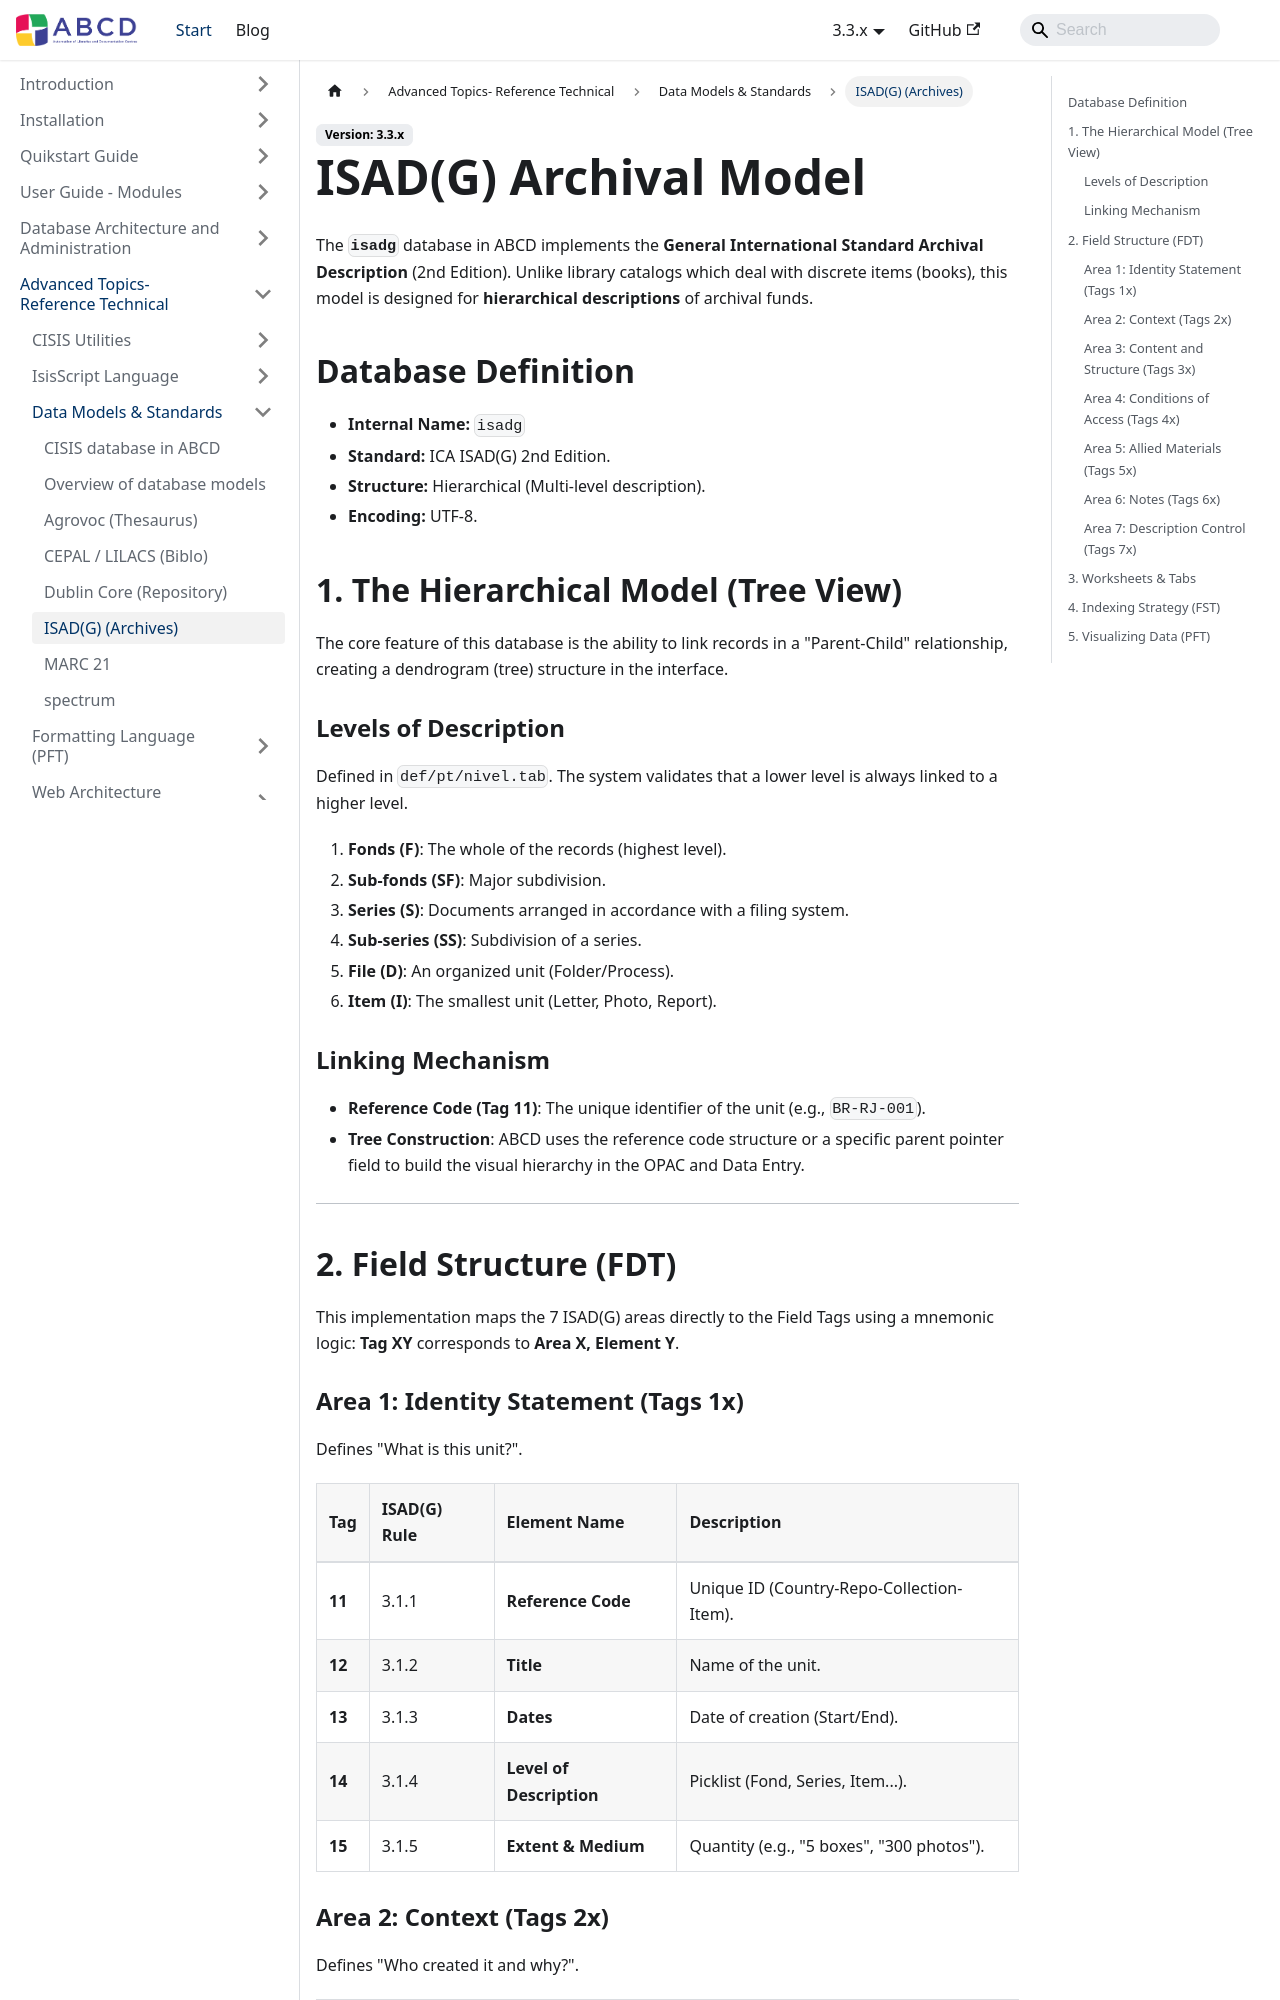

repository: ABCD-DEVCOM/ABCD-DEVCOM.github.io · page: docs/3.3/abcd-advanced/data-models/isadg.html · generator: docusaurus

---
title: ISAD(G) Archival Structure
sidebar_label: ISAD(G) (Archives)
---

# ISAD(G) Archival Model

The **`isadg`** database in ABCD implements the **General International Standard Archival Description** (2nd Edition). Unlike library catalogs which deal with discrete items (books), this model is designed for **hierarchical descriptions** of archival funds.

## Database Definition

* **Internal Name:** `isadg`
* **Standard:** ICA ISAD(G) 2nd Edition.
* **Structure:** Hierarchical (Multi-level description).
* **Encoding:** UTF-8.

## 1. The Hierarchical Model (Tree View)

The core feature of this database is the ability to link records in a "Parent-Child" relationship, creating a dendrogram (tree) structure in the interface.

### Levels of Description
Defined in `def/pt/nivel.tab`. The system validates that a lower level is always linked to a higher level.

1.  **Fonds (F)**: The whole of the records (highest level).
2.  **Sub-fonds (SF)**: Major subdivision.
3.  **Series (S)**: Documents arranged in accordance with a filing system.
4.  **Sub-series (SS)**: Subdivision of a series.
5.  **File (D)**: An organized unit (Folder/Process).
6.  **Item (I)**: The smallest unit (Letter, Photo, Report).

### Linking Mechanism
* **Reference Code (Tag 11)**: The unique identifier of the unit (e.g., `BR-RJ-001`).
* **Tree Construction**: ABCD uses the reference code structure or a specific parent pointer field to build the visual hierarchy in the OPAC and Data Entry.

---

## 2. Field Structure (FDT)

This implementation maps the 7 ISAD(G) areas directly to the Field Tags using a mnemonic logic: **Tag XY** corresponds to **Area X, Element Y**.
